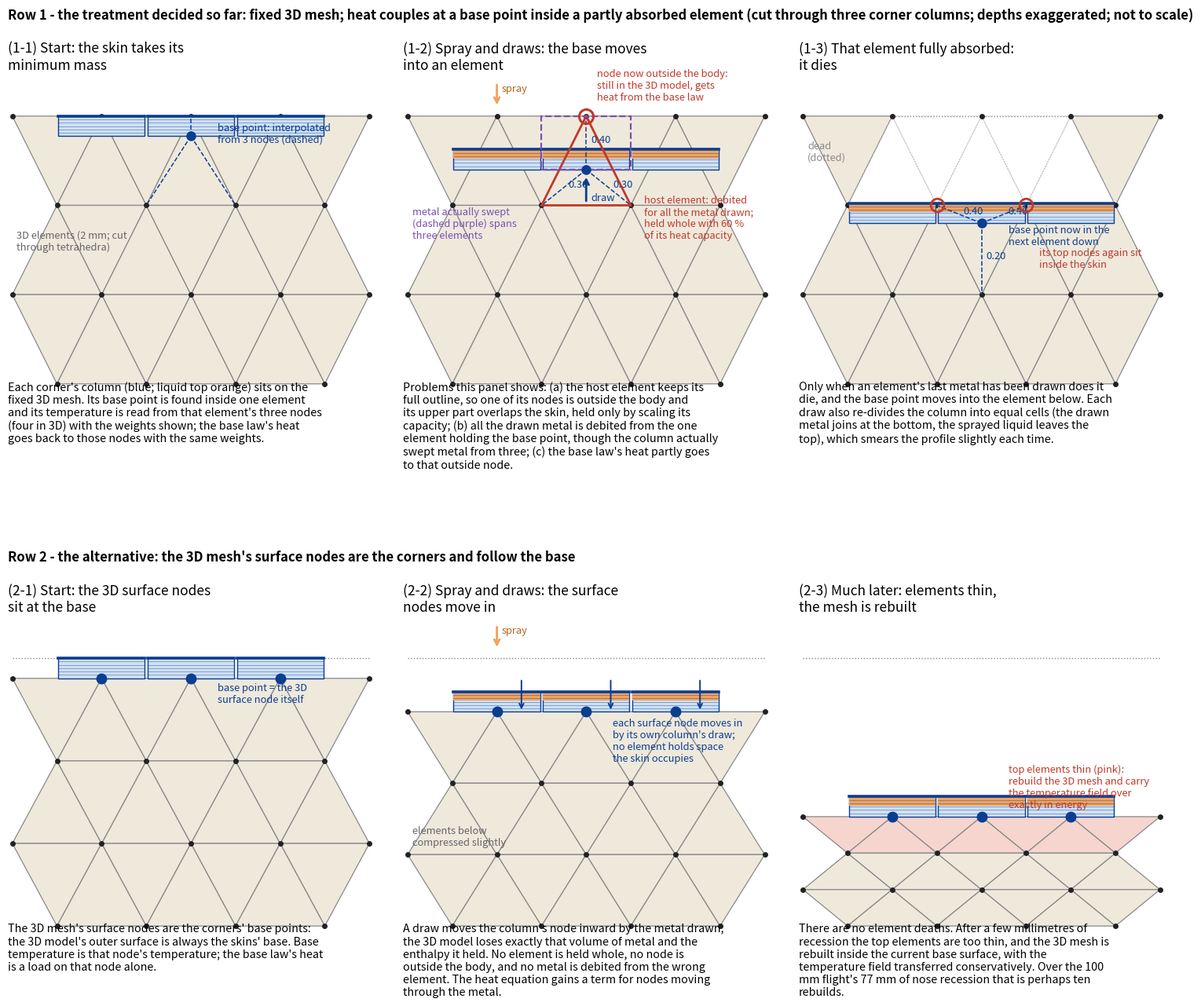

Python code for this plot:
"""Schematic (not to scale) of a skin column on a moving base, in a cut through three corner columns.
Row 1: the treatment decided so far (option i): the 3D mesh stays fixed; a partly absorbed element is held whole with
its remaining metal fraction; the base point is found inside an element and couples by interpolation.
Row 2: the alternative: the 3D mesh's surface nodes are the corners and move inward with the base, compressing the
elements beneath (a moving-mesh, or ALE, formulation), with a rebuild of the 3D mesh every few millimetres."""
import numpy as np
import matplotlib; matplotlib.use("Agg")
import matplotlib.pyplot as plt
from matplotlib.patches import Polygon, Rectangle, FancyArrowPatch

X0, X1, YB = -1.0, 7.0, -6.0
CORNERS = [1.0, 3.0, 5.0]
SKIN = 0.45                       # skin thickness in drawing units (elements are 2 units; the skin drawn ~1/4 of that)
LIQ, SOL, ELEM, DEAD = "#f0a35e", "#cfe0f5", "#efe9dc", "#bbbbbb"
NODE, WARN, BLUE = "#222222", "#c0392b", "#0b3d91"


def layers(y_rows):
    """Nodes of the cut: rows at depths y_rows; odd rows at x = -1, 1, 3, 5, 7, even rows at x = 0, 2, 4, 6."""
    rows = []
    for k, y in enumerate(y_rows):
        xs = np.arange(-1.0, 7.01, 2.0) if k % 2 == 0 else np.arange(0.0, 6.01, 2.0)
        rows.append(np.column_stack([xs, np.full(xs.size, y)]))
    return rows


def triangles(rows):
    tris = []
    for k in range(len(rows) - 1):
        a, b = rows[k], rows[k + 1]
        top_odd = a[:, 0][0] == -1.0
        if top_odd:          # a: -1,1,3,5,7 ; b: 0,2,4,6
            for i in range(len(b)):
                tris.append([a[i], a[i + 1], b[i]])
            for i in range(len(b) - 1):
                tris.append([b[i], b[i + 1], a[i + 1]])
        else:                # a: 0,2,4,6 ; b: -1,1,3,5,7
            for i in range(len(a)):
                tris.append([b[i], b[i + 1], a[i]])
            for i in range(len(a) - 1):
                tris.append([a[i], a[i + 1], b[i + 1]])
    return [np.array(t) for t in tris]


def inside(t, p):
    (x1, y1), (x2, y2), (x3, y3) = t
    d = (y2 - y3) * (x1 - x3) + (x3 - x2) * (y1 - y3)
    l1 = ((y2 - y3) * (p[0] - x3) + (x3 - x2) * (p[1] - y3)) / d
    l2 = ((y3 - y1) * (p[0] - x3) + (x1 - x3) * (p[1] - y3)) / d
    lam = np.array([l1, l2, 1 - l1 - l2])
    return np.all(lam >= -1e-9), lam


def skin(ax, c, y_s, liquid_frac=0.0):
    x0, x1 = c - 0.97, c + 0.97
    y_b = y_s - SKIN
    ax.add_patch(Rectangle((x0, y_b), x1 - x0, SKIN, fc=SOL, ec=BLUE, lw=1.0, zorder=4))
    if liquid_frac > 0:
        ax.add_patch(Rectangle((x0, y_s - liquid_frac * SKIN), x1 - x0, liquid_frac * SKIN, fc=LIQ, ec="none", zorder=4))
    for yy in np.linspace(y_s, y_b, 7)[1:-1]:
        ax.plot([x0, x1], [yy, yy], color=BLUE, lw=0.4, alpha=0.7, zorder=5)
    ax.plot([x0, x1], [y_s, y_s], color=BLUE, lw=2.6, zorder=6)
    return y_b


def frame(ax, title):
    ax.plot([X0, X1], [0, 0], color="#888888", lw=1.0, ls=":", zorder=1)
    ax.set_xlim(X0 - 0.1, X1 + 0.1); ax.set_ylim(YB - 0.2, 0.9); ax.set_aspect("equal"); ax.axis("off")
    ax.set_title(title, fontsize=12.5, loc="left")


def note(ax, x, y, s, color="#333333", **kw):
    ax.text(x, y, s, fontsize=9.3, color=color, zorder=9, **kw)


fig = plt.figure(figsize=(19, 14.5))
gs = fig.add_gridspec(2, 3, hspace=0.62, wspace=0.08)
captions = []
rows0 = layers([0.0, -2.0, -4.0, -6.0])
tris0 = triangles(rows0)

# ===================================================================== row 1: fixed mesh, phi-scaled elements
stages1 = [(0.0, 0.0, "1. Start: the skin takes its\nminimum mass"),
           (-0.75, 0.45, "2. Spray and draws: the base moves\ninto an element"),
           (-1.95, 0.45, "3. That element fully absorbed:\nit dies")]
for k, (y_s, lf, title) in enumerate(stages1):
    ax = fig.add_subplot(gs[0, k])
    frame(ax, "(1-%d) %s" % (k + 1, title[3:]))
    y_b = y_s - SKIN
    base = np.array([3.0, y_b])
    host = None
    for t in tris0:
        ok, lam = inside(t, base)
        dead = k == 2 and t[:, 1].max() > -1.0 and t[:, 1].min() >= -2.0 - 1e-9 and 0.5 < t[:, 0].mean() < 5.5
        ax.add_patch(Polygon(t, closed=True, fc="none" if dead else ELEM, ec=DEAD if dead else "#888888",
                             lw=0.9, ls=":" if dead else "-", zorder=2))
        if ok and host is None:
            host, lam_host = t, lam
    for c in CORNERS:
        skin(ax, c, y_s, lf)
    for r in rows0:
        ax.plot(r[:, 0], r[:, 1], "o", color=NODE, ms=4, zorder=3)
    # base point and its interpolation to the host element's nodes
    for (px, py), w in zip(host, lam_host):
        ax.plot([base[0], px], [base[1], py], color=BLUE, lw=1.1, ls="--", zorder=7)
        if k > 0:
            note(ax, 0.5 * (base[0] + px) + 0.1, 0.5 * (base[1] + py), "%.2f" % w, color=BLUE)
    ax.plot(*base, "o", color=BLUE, ms=8, zorder=8)
    if k == 1:
        # the host element, its absorbed part, the swept region and the node above the surface
        ax.add_patch(Polygon(host, closed=True, fc="none", ec=WARN, lw=2.0, zorder=7))
        ax.add_patch(Rectangle((2.0, y_b), 2.0, -y_b, fc="none", ec="#7a4fb5", lw=1.6, ls="--", zorder=7))
        ax.plot(3.0, 0.0, "o", ms=13, mfc="none", mec=WARN, mew=2.2, zorder=9)
        note(ax, 3.25, 0.35, "node now outside the body:\nstill in the 3D model, gets\nheat from the base law", color=WARN)
        note(ax, 4.3, -2.75, "host element: debited\nfor all the metal drawn;\nheld whole with 60 %\nof its heat capacity", color=WARN)
        note(ax, -0.9, -2.75, "metal actually swept\n(dashed purple) spans\nthree elements", color="#7a4fb5")
        ax.add_patch(FancyArrowPatch((1.0, 0.75), (1.0, 0.2), arrowstyle="->", mutation_scale=12, color=LIQ, lw=2, zorder=9))
        note(ax, 1.1, 0.55, "spray", color="#b5651d")
        ax.add_patch(FancyArrowPatch((3.0, y_b - 0.75), (3.0, y_b - 0.12), arrowstyle="->", mutation_scale=12, color=BLUE,
                                     lw=2, zorder=9))
        note(ax, 3.1, y_b - 0.7, "draw", color=BLUE)
    if k == 0:
        note(ax, 3.6, -0.15, "base point: interpolated\nfrom 3 nodes (dashed)", color=BLUE, va="top")
        note(ax, -0.9, -3.0, "3D elements (2 mm; cut\nthrough tetrahedra)", color="#666666")
    if k == 2:
        note(ax, 3.6, y_b - 0.05, "base point now in the\nnext element down", color=BLUE, va="top")
        for px in (2.0, 4.0):
            ax.plot(px, -2.0, "o", ms=12, mfc="none", mec=WARN, mew=2.0, zorder=9)
        note(ax, 4.3, -3.4, "its top nodes again sit\ninside the skin", color=WARN)
        note(ax, -0.9, -1.0, "dead\n(dotted)", color="#888888")
captions.append((fig.axes[0], "Each corner's column (blue; liquid top orange) sits on the fixed 3D mesh. Its base point "
                 "is found inside one element and its temperature is read from that element's three nodes (four in 3D) "
                 "with the weights shown; the base law's heat goes back to those nodes with the same weights."))
captions.append((fig.axes[1], "Problems this panel shows: (a) the host element keeps its full outline, so one of its "
                 "nodes is outside the body and its upper part overlaps the skin, held only by scaling its capacity; "
                 "(b) all the drawn metal is debited from the one element holding the base point, though the column "
                 "actually swept metal from three; (c) the base law's heat partly goes to that outside node."))
captions.append((fig.axes[2], "Only when an element's last metal has been drawn does it die, and the base point moves into "
                 "the element below. Each draw also re-divides the column into equal cells (the drawn metal joins at "
                 "the bottom, the sprayed liquid leaves the top), which smears the profile slightly each time."))

# ===================================================================== row 2: moving mesh (ALE)
stages2 = [(0.0, 0.0, "1. Start: the 3D surface nodes\nsit at the base"),
           (-0.75, 0.45, "2. Spray and draws: the surface\nnodes move in"),
           (-3.1, 0.45, "3. Much later: elements thin,\nthe mesh is rebuilt")]
for k, (y_s, lf, title) in enumerate(stages2):
    ax = fig.add_subplot(gs[1, k])
    frame(ax, "(2-%d) %s" % (k + 1, title[3:]))
    y_b = y_s - SKIN
    # the node stack between the moving base and a fixed anchor at y = -6 is compressed uniformly
    ys = [y_b + y0 * (YB - y_b) / YB for y0 in (0.0, -2.0, -4.0, -6.0)]
    rows = layers(ys)
    tris = triangles(rows)
    thin = (ys[0] - ys[1]) < 1.3
    for t in tris:
        top = t[:, 1].max() > ys[1] + 1e-9
        ax.add_patch(Polygon(t, closed=True, fc="#f6d5cf" if (thin and top) else ELEM, ec="#888888", lw=0.9, zorder=2))
    for c in CORNERS:
        skin(ax, c, y_s, lf)
    for r in rows:
        ax.plot(r[:, 0], r[:, 1], "o", color=NODE, ms=4, zorder=3)
    for c in CORNERS:
        ax.plot(c, y_b, "o", color=BLUE, ms=9, zorder=8)
    if k == 0:
        note(ax, 3.6, y_b - 0.1, "base point = the 3D\nsurface node itself", color=BLUE, va="top")
    if k == 1:
        ax.add_patch(FancyArrowPatch((1.0, 0.75), (1.0, 0.2), arrowstyle="->", mutation_scale=12, color=LIQ, lw=2, zorder=9))
        note(ax, 1.1, 0.55, "spray", color="#b5651d")
        for c in CORNERS:
            ax.add_patch(FancyArrowPatch((c + 0.55, -SKIN), (c + 0.55, y_b), arrowstyle="->", mutation_scale=10,
                                         color=BLUE, lw=1.4, zorder=9))
        note(ax, 3.6, y_b - 0.15, "each surface node moves in\nby its own column's draw;\nno element holds space\nthe skin occupies", color=BLUE, va="top")
        note(ax, -0.9, -4.2, "elements below\ncompressed slightly", color="#666666")
    if k == 2:
        note(ax, 3.6, y_b + 0.15, "top elements thin (pink):\nrebuild the 3D mesh and carry\nthe temperature field over\nexactly in energy", color=WARN, va="bottom")
captions.append((fig.axes[3], "The 3D mesh's surface nodes are the corners' base points: the 3D model's outer surface is "
                 "always the skins' base. Base temperature is that node's temperature; the base law's heat is a load on "
                 "that node alone."))
captions.append((fig.axes[4], "A draw moves the column's node inward by the metal drawn; the 3D model loses exactly that "
                 "volume of metal and the enthalpy it held. No element is held whole, no node is outside the body, "
                 "and no metal is debited from the wrong element. The heat equation gains a term for nodes moving "
                 "through the metal."))
captions.append((fig.axes[5], "There are no element deaths. After a few millimetres of recession the top elements are too "
                 "thin, and the 3D mesh is rebuilt inside the current base surface, with the temperature field "
                 "transferred conservatively. Over the 100 mm flight's 77 mm of nose recession that is perhaps "
                 "ten rebuilds."))

import textwrap
fig.canvas.draw()
for row in (0, 1):
    axes = [a for a, _ in captions[3 * row:3 * row + 3]]
    y_cap = min(a.get_position().y0 for a in axes) + 0.01
    for a, txt in captions[3 * row:3 * row + 3]:
        fig.text(a.get_position().x0, y_cap, textwrap.fill(txt, 60), va="top", fontsize=10.3)
r1 = min(a.get_position().y1 for a in fig.axes[:3]); r2 = min(a.get_position().y1 for a in fig.axes[3:6])
fig.text(0.125, r1 + 0.05, "Row 1 - the treatment decided so far: fixed 3D mesh; heat couples at a base point inside a partly "
         "absorbed element (cut through three corner columns; depths exaggerated; not to scale)", fontsize=12, weight="bold")
fig.text(0.125, r2 + 0.05, "Row 2 - the alternative: the 3D mesh's surface nodes are the corners and follow the base",
         fontsize=12, weight="bold")
fig.savefig("moving_base_schematic.png", dpi=125, bbox_inches="tight")
